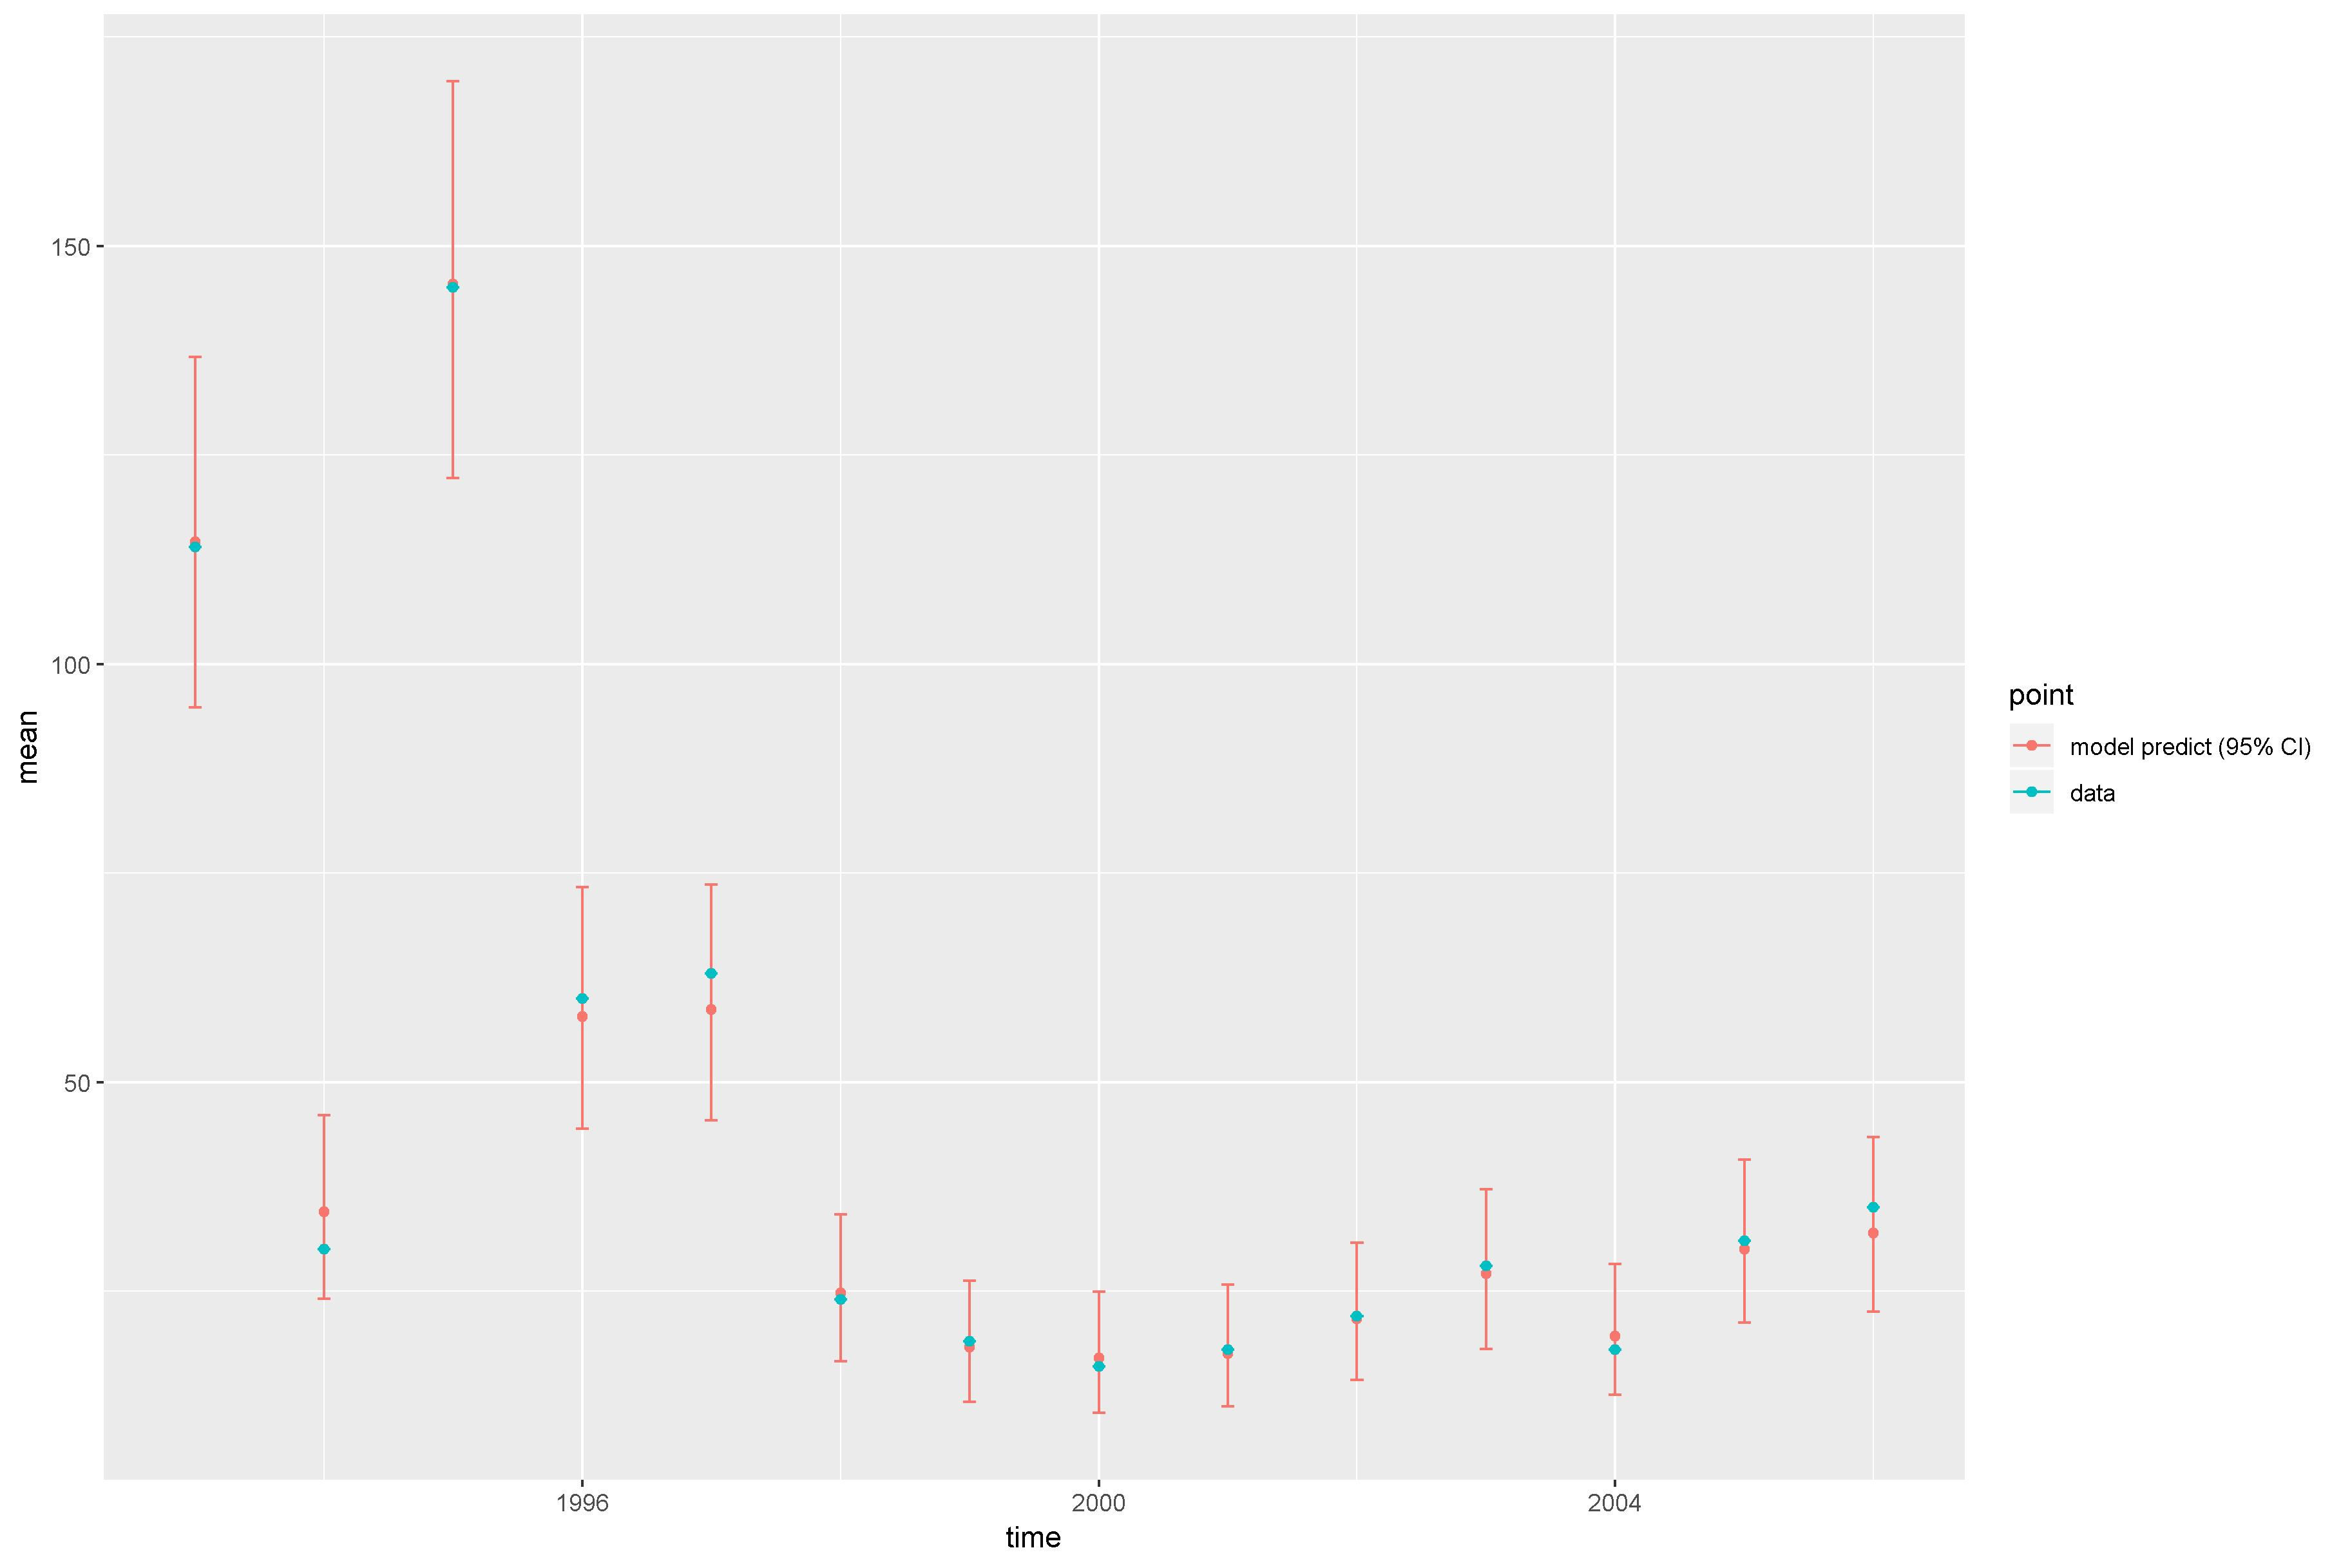

Values plotted in this chart, from the file beside it:
, point, mean, low, high, time
1, model predict (95% CI), 114.6, 94.82, 136.7, 1993
2, model predict (95% CI), 34.5, 24.12, 46.03, 1994
3, model predict (95% CI), 145.4, 122.2, 169.7, 1995
4, model predict (95% CI), 57.8, 44.46, 73.33, 1996
5, model predict (95% CI), 58.71, 45.45, 73.61, 1997
6, model predict (95% CI), 24.77, 16.61, 34.2, 1998
7, model predict (95% CI), 18.31, 11.77, 26.29, 1999
8, model predict (95% CI), 17.02, 10.44, 24.95, 2000
9, model predict (95% CI), 17.52, 11.27, 25.79, 2001
10, model predict (95% CI), 21.72, 14.37, 30.82, 2002
11, model predict (95% CI), 27.12, 18.05, 37.22, 2003
12, model predict (95% CI), 19.62, 12.63, 28.23, 2004
13, model predict (95% CI), 30.04, 21.24, 40.74, 2005
14, model predict (95% CI), 31.97, 22.54, 43.46, 2006
X1993, data, 114, 114, 114, 1993
X1994, data, 30, 30, 30, 1994
X1995, data, 145, 145, 145, 1995
X1996, data, 60, 60, 60, 1996
X1997, data, 63, 63, 63, 1997
X1998, data, 24, 24, 24, 1998
X1999, data, 19, 19, 19, 1999
X2000, data, 16, 16, 16, 2000
X2001, data, 18, 18, 18, 2001
X2002, data, 22, 22, 22, 2002
X2003, data, 28, 28, 28, 2003
X2004, data, 18, 18, 18, 2004
X2005, data, 31, 31, 31, 2005
X2006, data, 35, 35, 35, 2006
